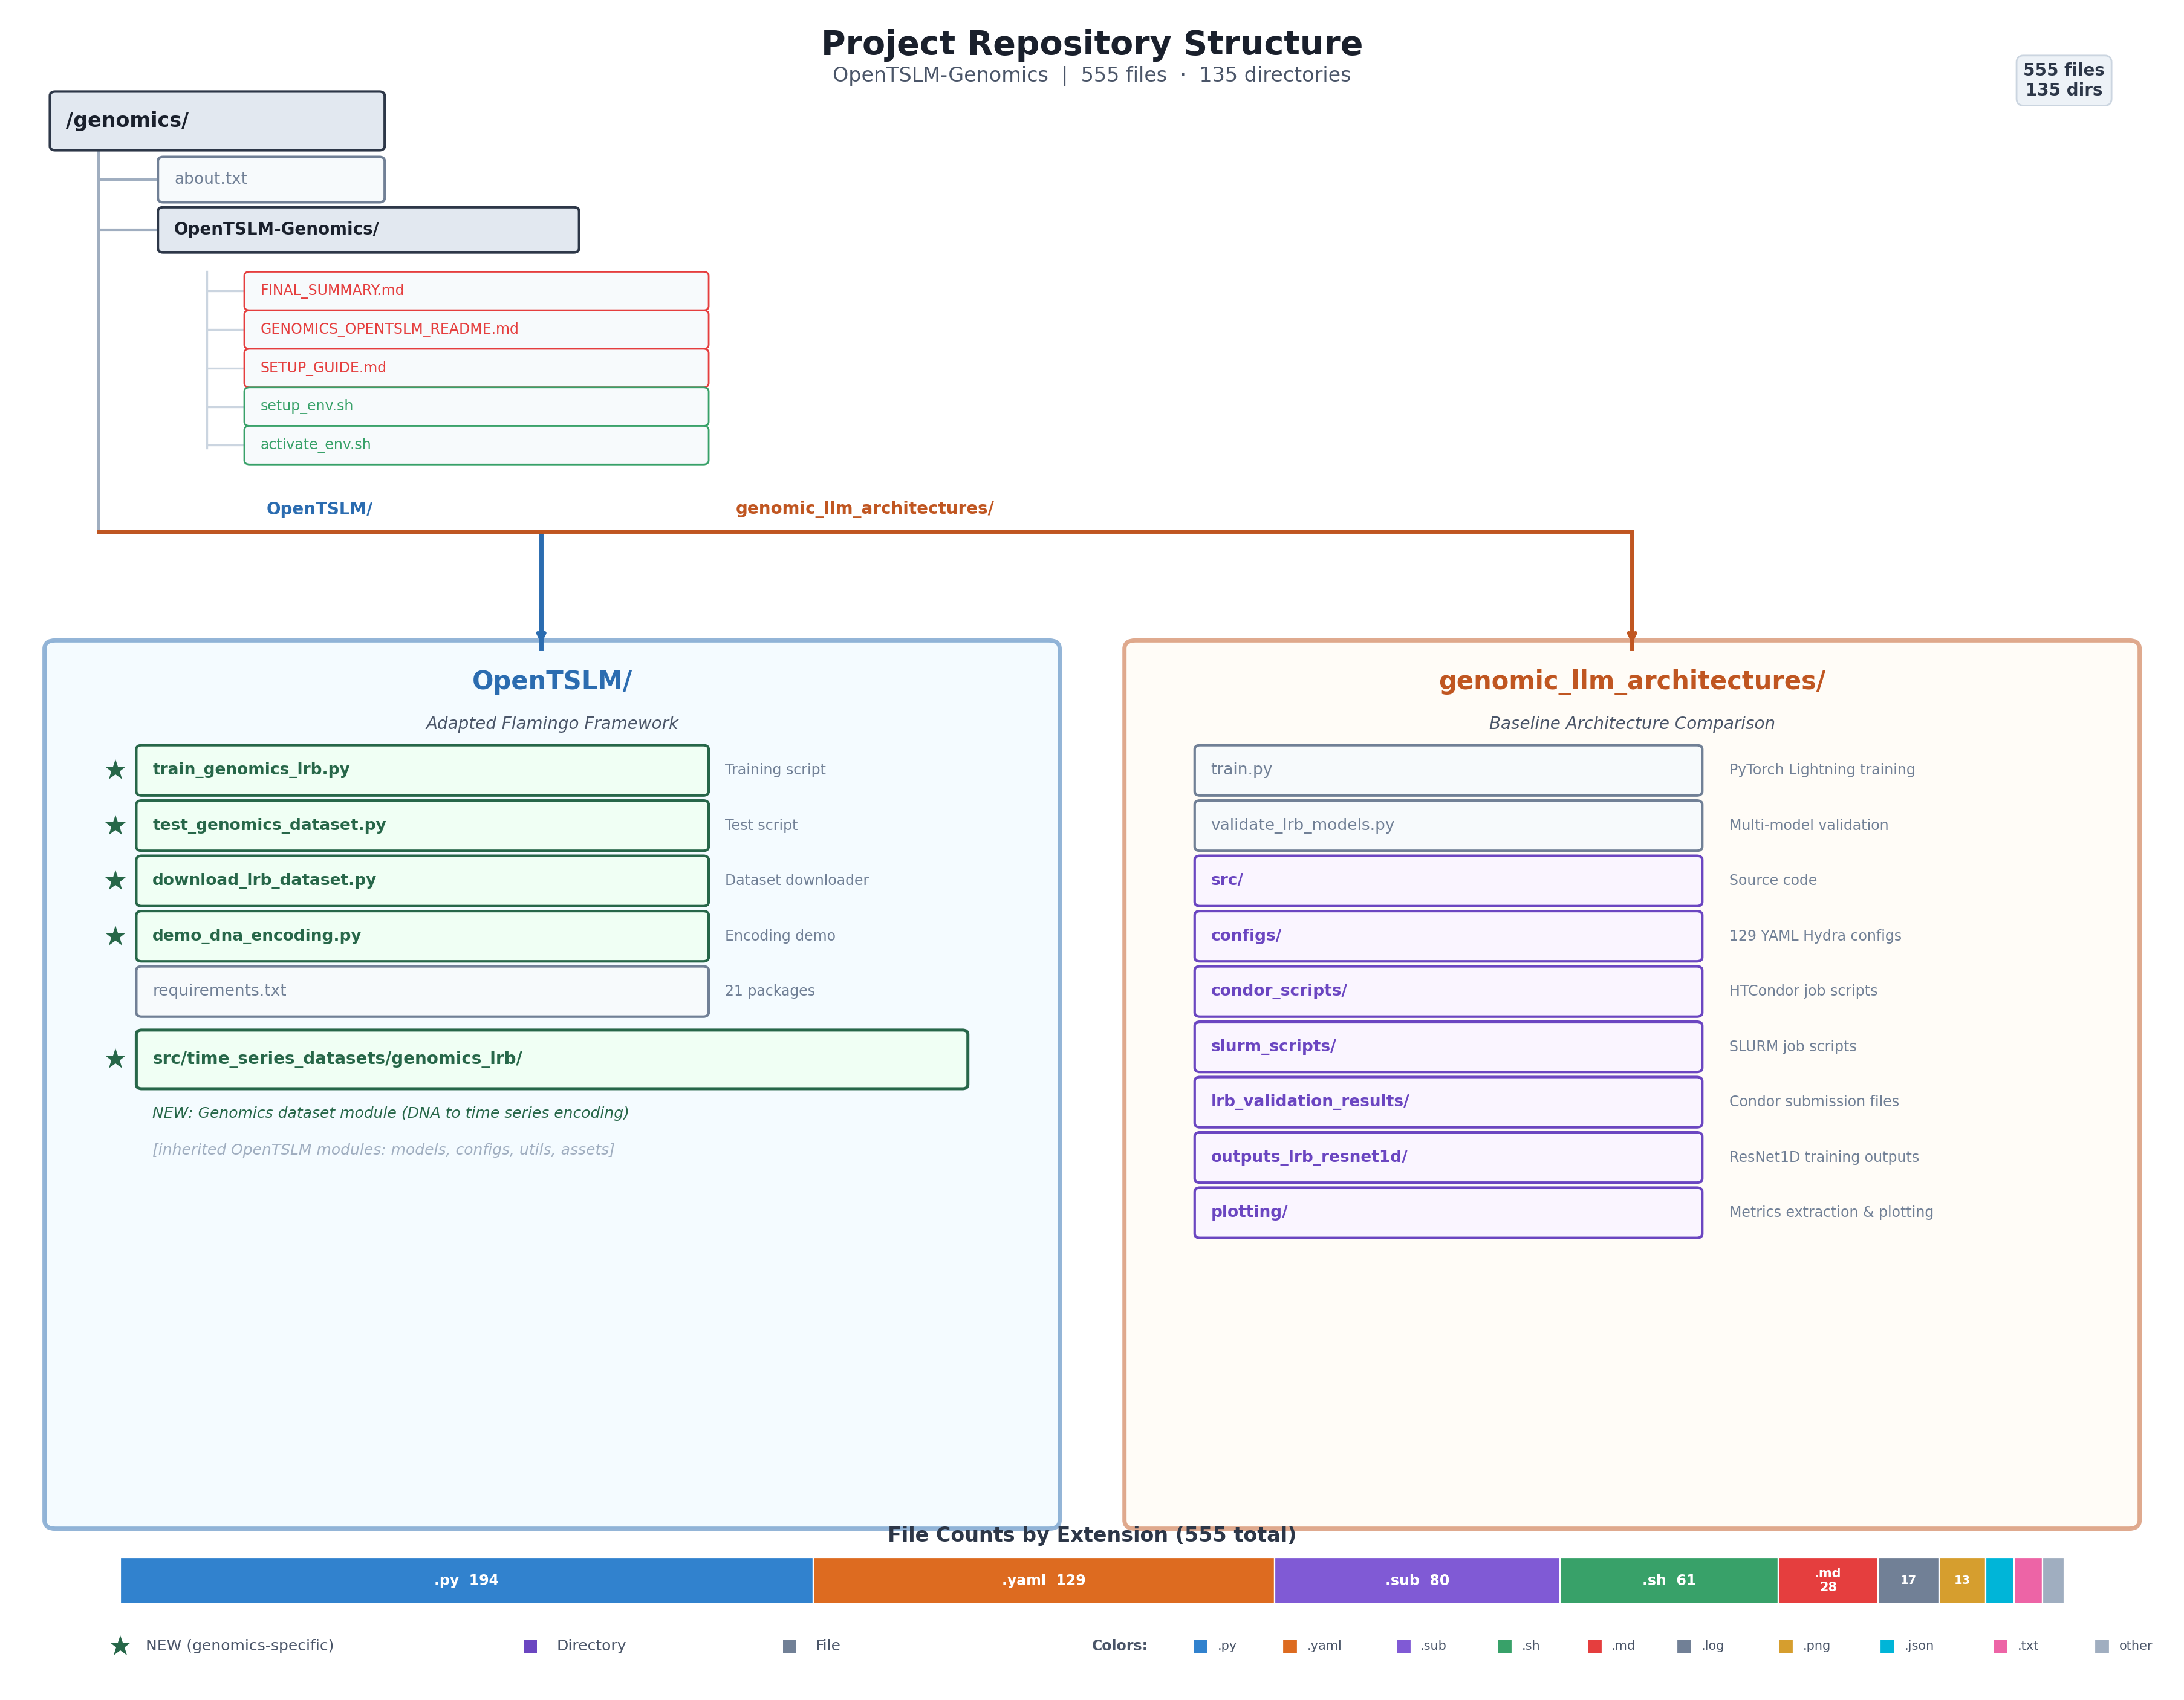

Python code for this plot:
import matplotlib
matplotlib.use('Agg')
import matplotlib.pyplot as plt
from matplotlib.patches import FancyBboxPatch
import numpy as np

fig, ax = plt.subplots(figsize=(18, 14))
ax.set_xlim(0, 100)
ax.set_ylim(0, 100)
ax.axis('off')
fig.patch.set_facecolor('white')

# Color palette
C_ROOT = '#2D3748'
C_OPENTSLM = '#2B6CB0'
C_GENOMIC = '#C05621'
C_NEW_FILE = '#276749'
C_DIR = '#6B46C1'
C_FILE = '#718096'
C_OPENTSLM_BG = '#EBF8FF'
C_GENOMIC_BG = '#FFFAF0'
C_NEW_BG = '#F0FFF4'

FT_COLORS = {
    '.py': '#3182CE', '.yaml': '#DD6B20', '.sub': '#805AD5',
    '.sh': '#38A169', '.md': '#E53E3E', '.log': '#718096',
    '.png': '#D69E2E', '.json': '#00B5D8', '.txt': '#ED64A6',
    'other': '#A0AEC0',
}

def draw_box(x, y, w, h, text, ec='#4A5568', bg='white',
             fs=10, bold=False, tc=None, lw=1.5):
    box = FancyBboxPatch((x, y), w, h, boxstyle="round,pad=0.25",
                         facecolor=bg, edgecolor=ec, linewidth=lw, zorder=2)
    ax.add_patch(box)
    weight = 'bold' if bold else 'normal'
    ax.text(x + 0.5, y + h/2, text, fontsize=fs,
            color=tc or ec, fontweight=weight, va='center', zorder=3)

# ============================================================
# TITLE
# ============================================================
ax.text(50, 99, 'Project Repository Structure',
        fontsize=20, fontweight='bold', color='#1A202C',
        ha='center', va='top', zorder=5)
ax.text(50, 96.8, 'OpenTSLM-Genomics  |  555 files  ·  135 directories',
        fontsize=12, color='#4A5568', ha='center', va='top', zorder=5)

# ============================================================
# TOP TREE: /genomics/ -> about.txt, OpenTSLM-Genomics/ -> docs
# ============================================================
# Root box
rx, ry, rw, rh = 2, 92, 15, 3
draw_box(rx, ry, rw, rh, '/genomics/', C_ROOT, '#E2E8F0',
         fs=12, bold=True, tc='#1A202C')

trunk_x = rx + 2  # left-aligned trunk

# Vertical trunk from root down
ax.plot([trunk_x, trunk_x], [ry, 69], color='#A0AEC0', lw=1.8, zorder=1)

# about.txt
ab_mid_y = 90
ax.plot([trunk_x, trunk_x + 3], [ab_mid_y, ab_mid_y],
        color='#A0AEC0', lw=1.5, zorder=1)
draw_box(trunk_x + 3, ab_mid_y - 1.1, 10, 2.2, 'about.txt',
         C_FILE, '#F7FAFC', fs=9.5)

# OpenTSLM-Genomics/
otg_mid_y = 87
ax.plot([trunk_x, trunk_x + 3], [otg_mid_y, otg_mid_y],
        color='#A0AEC0', lw=1.5, zorder=1)
draw_box(trunk_x + 3, otg_mid_y - 1.1, 19, 2.2, 'OpenTSLM-Genomics/',
         C_ROOT, '#E2E8F0', fs=10, bold=True, tc='#1A202C')

# Docs under OpenTSLM-Genomics
docs = [
    ('FINAL_SUMMARY.md', '.md'),
    ('GENOMICS_OPENTSLM_README.md', '.md'),
    ('SETUP_GUIDE.md', '.md'),
    ('setup_env.sh', '.sh'),
    ('activate_env.sh', '.sh'),
]
doc_trunk_x = trunk_x + 5
doc_x = trunk_x + 7
doc_sp = 2.3
doc_top_y = 84.5

ax.plot([doc_trunk_x, doc_trunk_x],
        [doc_top_y, doc_top_y - len(docs) * doc_sp + 1],
        color='#CBD5E0', lw=1.2, zorder=1)

for i, (name, ext) in enumerate(docs):
    dy = doc_top_y - (i + 0.5) * doc_sp
    ax.plot([doc_trunk_x, doc_x], [dy, dy],
            color='#CBD5E0', lw=1.2, zorder=1)
    c = FT_COLORS.get(ext, C_FILE)
    draw_box(doc_x, dy - 0.9, 21, 1.8, name, c, '#F7FAFC', fs=8.5, lw=1.0)

# ============================================================
# TWO BRANCH CONNECTORS down to panels
# ============================================================
# Branch point below the doc list
branch_y = 69
left_target_x = 24.5
right_target_x = 75
panel_top = 62

# Left branch (blue - OpenTSLM)
ax.plot([trunk_x, left_target_x], [branch_y, branch_y],
        color=C_OPENTSLM, lw=2.5, zorder=1)
ax.plot([left_target_x, left_target_x], [branch_y, panel_top],
        color=C_OPENTSLM, lw=2.5, zorder=1)
# Arrow
ax.annotate('', xy=(left_target_x, panel_top + 0.1),
            xytext=(left_target_x, panel_top + 2.5),
            arrowprops=dict(arrowstyle='->', color=C_OPENTSLM, lw=2.2))

# Right branch (orange - genomic_llm)
ax.plot([trunk_x, right_target_x], [branch_y, branch_y],
        color=C_GENOMIC, lw=2.5, zorder=1)
ax.plot([right_target_x, right_target_x], [branch_y, panel_top],
        color=C_GENOMIC, lw=2.5, zorder=1)
ax.annotate('', xy=(right_target_x, panel_top + 0.1),
            xytext=(right_target_x, panel_top + 2.5),
            arrowprops=dict(arrowstyle='->', color=C_GENOMIC, lw=2.2))

# Branch labels along the horizontal lines
ax.text((trunk_x + left_target_x) / 2, branch_y + 0.8, 'OpenTSLM/',
        fontsize=10, color=C_OPENTSLM, fontweight='bold',
        ha='center', va='bottom', zorder=3,
        bbox=dict(facecolor='white', edgecolor='none', pad=1, alpha=0.8))
ax.text((trunk_x + right_target_x) / 2, branch_y + 0.8,
        'genomic_llm_architectures/',
        fontsize=10, color=C_GENOMIC, fontweight='bold',
        ha='center', va='bottom', zorder=3,
        bbox=dict(facecolor='white', edgecolor='none', pad=1, alpha=0.8))

# ============================================================
# LEFT PANEL: OpenTSLM/ (Adapted Flamingo Framework)
# ============================================================
lp_x, lp_y = 2, 10
lp_w = 46
lp_h = panel_top - lp_y

left_bg = FancyBboxPatch((lp_x, lp_y), lp_w, lp_h,
                          boxstyle="round,pad=0.5",
                          facecolor=C_OPENTSLM_BG, edgecolor=C_OPENTSLM,
                          linewidth=2.5, zorder=0, alpha=0.5)
ax.add_patch(left_bg)

ax.text(lp_x + lp_w/2, panel_top - 1.2,
        'OpenTSLM/', fontsize=15, fontweight='bold',
        color=C_OPENTSLM, ha='center', va='top', zorder=3)
ax.text(lp_x + lp_w/2, panel_top - 4,
        'Adapted Flamingo Framework', fontsize=10,
        color='#4A5568', ha='center', va='top', zorder=3, style='italic')

new_files = [
    ('train_genomics_lrb.py', 'Training script', True),
    ('test_genomics_dataset.py', 'Test script', True),
    ('download_lrb_dataset.py', 'Dataset downloader', True),
    ('demo_dna_encoding.py', 'Encoding demo', True),
    ('requirements.txt', '21 packages', False),
]

ny = 53.5
item_sp = 3.3
for name, desc, is_new in new_files:
    bg = C_NEW_BG if is_new else '#F7FAFC'
    ec = C_NEW_FILE if is_new else C_FILE
    draw_box(6, ny, 26, 2.5, name, ec, bg, fs=9.5, bold=is_new, lw=1.5)
    ax.text(33, ny + 1.25, desc, fontsize=8.5, color='#718096',
            va='center', zorder=3)
    if is_new:
        ax.plot(4.8, ny + 1.25, '*', color=C_NEW_FILE, markersize=13,
                markeredgewidth=0, zorder=3)
    ny -= item_sp

# Key NEW directory
dir_y = ny - 1
draw_box(6, dir_y, 38, 3,
         'src/time_series_datasets/genomics_lrb/',
         C_NEW_FILE, C_NEW_BG, fs=10, bold=True, lw=1.8)
ax.plot(4.8, dir_y + 1.5, '*', color=C_NEW_FILE, markersize=13,
        markeredgewidth=0, zorder=3)
ax.text(6.5, dir_y - 1.3,
        'NEW: Genomics dataset module (DNA to time series encoding)',
        fontsize=9, color=C_NEW_FILE, va='top', style='italic', zorder=3)

ax.text(6.5, dir_y - 3.5,
        '[inherited OpenTSLM modules: models, configs, utils, assets]',
        fontsize=9, color='#A0AEC0', va='top', style='italic', zorder=3)

# ============================================================
# RIGHT PANEL: genomic_llm_architectures/
# ============================================================
rp_x, rp_y = 52, 10
rp_w = 46
rp_h = panel_top - rp_y

right_bg = FancyBboxPatch((rp_x, rp_y), rp_w, rp_h,
                           boxstyle="round,pad=0.5",
                           facecolor=C_GENOMIC_BG, edgecolor=C_GENOMIC,
                           linewidth=2.5, zorder=0, alpha=0.5)
ax.add_patch(right_bg)

ax.text(rp_x + rp_w/2, panel_top - 1.2,
        'genomic_llm_architectures/', fontsize=15, fontweight='bold',
        color=C_GENOMIC, ha='center', va='top', zorder=3)
ax.text(rp_x + rp_w/2, panel_top - 4,
        'Baseline Architecture Comparison', fontsize=10,
        color='#4A5568', ha='center', va='top', zorder=3, style='italic')

right_items = [
    ('train.py', 'PyTorch Lightning training', False),
    ('validate_lrb_models.py', 'Multi-model validation', False),
    ('src/', 'Source code', True),
    ('configs/', '129 YAML Hydra configs', True),
    ('condor_scripts/', 'HTCondor job scripts', True),
    ('slurm_scripts/', 'SLURM job scripts', True),
    ('lrb_validation_results/', 'Condor submission files', True),
    ('outputs_lrb_resnet1d/', 'ResNet1D training outputs', True),
    ('plotting/', 'Metrics extraction & plotting', True),
]

ry_pos = 53.5
for name, desc, is_dir in right_items:
    ec = C_DIR if is_dir else C_FILE
    bg = '#FAF5FF' if is_dir else '#F7FAFC'
    draw_box(55, ry_pos, 23, 2.5, name, ec, bg, fs=9.5, bold=is_dir, lw=1.5)
    ax.text(79.5, ry_pos + 1.25, desc, fontsize=8.5, color='#718096',
            va='center', zorder=3)
    ry_pos -= item_sp

# ============================================================
# FILE COUNT STACKED BAR
# ============================================================
ax.text(50, 8.5, 'File Counts by Extension (555 total)',
        fontsize=12, fontweight='bold', color='#2D3748',
        ha='center', va='bottom', zorder=5)

file_counts = [
    ('.py', 194), ('.yaml', 129), ('.sub', 80), ('.sh', 61),
    ('.md', 28), ('.log', 17), ('.png', 13), ('.json', 8),
    ('.txt', 8), ('other', 6),
]
total = sum(c for _, c in file_counts)
bar_x0, bar_y0, bar_w, bar_h = 5, 5, 90, 2.8

cum = bar_x0
for ext, count in file_counts:
    seg_w = (count / total) * bar_w
    color = FT_COLORS[ext]
    rect = FancyBboxPatch((cum, bar_y0), seg_w, bar_h,
                           boxstyle="square,pad=0",
                           facecolor=color, edgecolor='white',
                           linewidth=0.8, zorder=4)
    ax.add_patch(rect)
    if seg_w > 5:
        ax.text(cum + seg_w/2, bar_y0 + bar_h/2,
                f'{ext}  {count}', fontsize=8.5, color='white',
                ha='center', va='center', fontweight='bold', zorder=5)
    elif seg_w > 3:
        ax.text(cum + seg_w/2, bar_y0 + bar_h/2,
                f'{ext}\n{count}', fontsize=7.5, color='white',
                ha='center', va='center', fontweight='bold', zorder=5)
    elif seg_w > 1.8:
        ax.text(cum + seg_w/2, bar_y0 + bar_h/2,
                f'{count}', fontsize=7, color='white',
                ha='center', va='center', fontweight='bold', zorder=5)
    cum += seg_w

# ============================================================
# LEGEND (bottom)
# ============================================================
leg_y = 2.5
legend_data = [
    (5, 'NEW (genomics-specific)', C_NEW_FILE, '*', 13),
    (24, 'Directory', C_DIR, 's', 8),
    (36, 'File', C_FILE, 's', 8),
]
for lx, label, color, marker, ms in legend_data:
    ax.plot(lx, leg_y, marker, color=color, markersize=ms,
            markeredgewidth=0, zorder=5)
    ax.text(lx + 1.2, leg_y, label, fontsize=9, color='#4A5568',
            va='center', zorder=5)

# Color legend for bar
ftl_x = 50
ax.text(ftl_x, leg_y, 'Colors:', fontsize=8.5, color='#4A5568',
        va='center', fontweight='bold', zorder=5)
ftl_cx = ftl_x + 5
for ext, count in file_counts:
    color = FT_COLORS[ext]
    ax.plot(ftl_cx, leg_y, 's', color=color, markersize=7, zorder=5)
    ax.text(ftl_cx + 0.8, leg_y, ext, fontsize=7.5, color='#4A5568',
            va='center', zorder=5)
    ftl_cx += len(ext) * 0.55 + 2.5

# Stats badge top-right
ax.text(95, 97, '555 files\n135 dirs',
        fontsize=10, color='#2D3748', fontweight='bold',
        va='top', ha='center', zorder=5,
        bbox=dict(boxstyle='round,pad=0.4', facecolor='#EDF2F7',
                  edgecolor='#CBD5E0', linewidth=1))

plt.tight_layout(pad=0.5)
plt.savefig('/home/wangni/notion-figures/genomics/fig_007.png',
            dpi=200, facecolor='white', bbox_inches='tight')
plt.close()
print("Figure saved to /home/wangni/notion-figures/genomics/fig_007.png")
